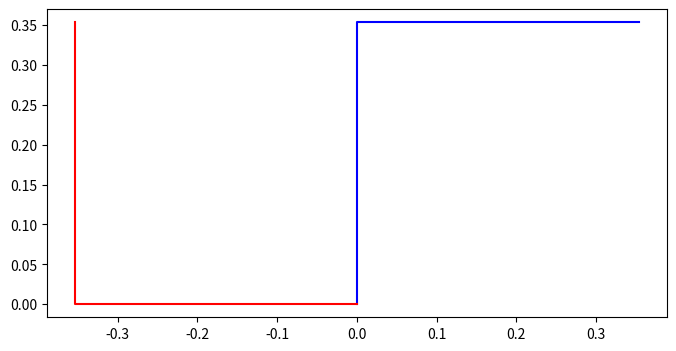

Write Python code to recreate this figure.
import numpy as np
import matplotlib.pyplot as plt


def scale_shape(points, scale_factor, center_point=None):
    """Scale points around a center point"""

    # If no center point given, use center of points
    if center_point is None:
        center_point = np.mean(points, axis=0)

    # Translate to origin
    translated = points - center_point

    # Create scaling matrix
    scaling_matrix = np.array([[scale_factor, 0], [0, scale_factor]])

    # Scale points
    scaled = np.dot(translated, scaling_matrix)

    # Translate back
    return scaled + center_point


def rotate_shape(points, angle_degrees, center_point=None):
    """Rotate points around a center point"""

    # If no center point given, use center of points
    if center_point is None:
        center_point = np.mean(points, axis=0)

    # Convert angle to radians
    theta = np.radians(angle_degrees)

    # Create rotation matrix
    rotation_matrix = np.array(
        [[np.cos(theta), -np.sin(theta)], [np.sin(theta), np.cos(theta)]]
    )

    # Translate to origin
    translated = points - center_point

    # Rotate points
    rotated = np.dot(translated, rotation_matrix.T)

    # Translate back
    return rotated + center_point


def dragon_curve(iterations):
    initial_points = np.array(
        [
            [0.0, 0.0],
            [0.5, 0.5],
            [1.0, 0.0],
        ]
    )
    # Rotate and scale initial points (+45 degrees)
    rotated_points1 = rotate_shape(initial_points, 45, [0.0, 0.0])
    scaled_points1 = scale_shape(rotated_points1, 0.5, [0.0, 0.0])
    
    # Rotate and scale initial points (-45 degrees)
    rotated_points2 = rotate_shape(initial_points, 135, [0.0, 0.0])
    scaled_points2 = scale_shape(rotated_points2, 0.5, [0.0, 0.0])
    
    # Store initial blue points
    blue_points = scaled_points1.copy()
    red_points = scaled_points2.copy()

    return np.array(blue_points), np.array(red_points)


# Create figure with white background
plt.figure(figsize=(8, 4), facecolor="white")

# Plot one iteration
blue_points, red_points = dragon_curve(1)

plt.plot(blue_points[:, 0], blue_points[:, 1], "b-")  # Blue line
plt.plot(red_points[:, 0], red_points[:, 1], "r-")  # Red line

plt.axis("equal")
plt.axis("on")

plt.show()
